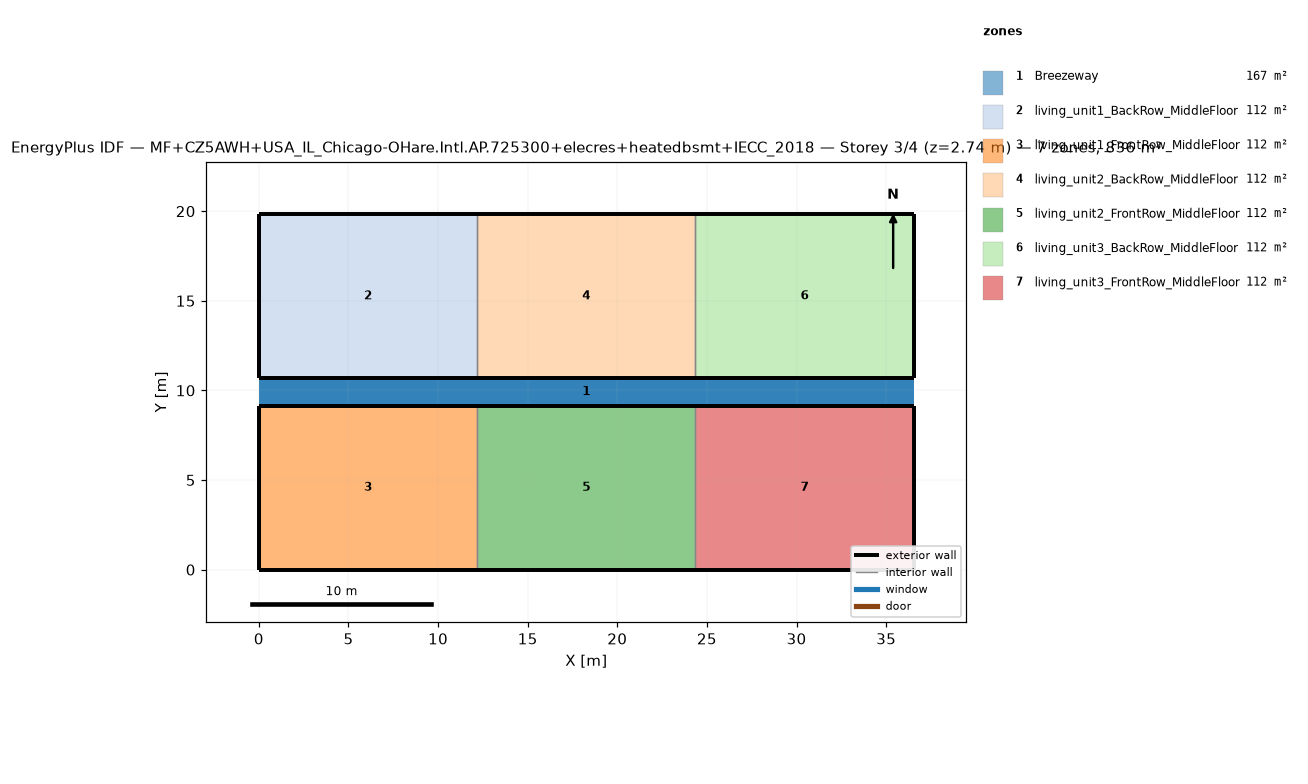
=== STOREY PLAN SPEC (per zone: floor XY polygon, exterior-wall plan segments, windows/doors) ===
zone 1: Breezeway  (167.0 m²)
  floor: (36.54, 9.16) (0.00, 9.16) (0.00, 10.68) (36.54, 10.68)
  floor: (36.54, 9.16) (0.00, 9.16) (0.00, 10.68) (36.54, 10.68)
  floor: (36.54, 9.16) (0.00, 9.16) (0.00, 10.68) (36.54, 10.68)
zone 2: living_unit1_BackRow_MiddleFloor  (111.5 m²)
  floor: (12.18, 10.68) (0.00, 10.68) (0.00, 19.84) (12.18, 19.84)
  exterior wall: (0.00, 10.68) – (12.18, 10.68)  [12.2 m]
  exterior wall: (12.18, 19.84) – (0.00, 19.84)  [12.2 m]
  exterior wall: (0.00, 19.84) – (0.00, 10.68)  [9.2 m]
  interior walls: 1
zone 3: living_unit1_FrontRow_MiddleFloor  (111.5 m²)
  floor: (12.18, 0.00) (0.00, 0.00) (0.00, 9.16) (12.18, 9.16)
  exterior wall: (0.00, 0.00) – (12.18, 0.00)  [12.2 m]
  exterior wall: (12.18, 9.16) – (0.00, 9.16)  [12.2 m]
  exterior wall: (0.00, 9.16) – (0.00, 0.00)  [9.2 m]
  interior walls: 1
zone 4: living_unit2_BackRow_MiddleFloor  (111.5 m²)
  floor: (24.36, 10.68) (12.18, 10.68) (12.18, 19.84) (24.36, 19.84)
  exterior wall: (12.18, 10.68) – (24.36, 10.68)  [12.2 m]
  exterior wall: (24.36, 19.84) – (12.18, 19.84)  [12.2 m]
  interior walls: 2
zone 5: living_unit2_FrontRow_MiddleFloor  (111.5 m²)
  floor: (24.36, 0.00) (12.18, 0.00) (12.18, 9.16) (24.36, 9.16)
  exterior wall: (12.18, 0.00) – (24.36, 0.00)  [12.2 m]
  exterior wall: (24.36, 9.16) – (12.18, 9.16)  [12.2 m]
  interior walls: 2
zone 6: living_unit3_BackRow_MiddleFloor  (111.5 m²)
  floor: (36.54, 10.68) (24.36, 10.68) (24.36, 19.84) (36.54, 19.84)
  exterior wall: (24.36, 10.68) – (36.54, 10.68)  [12.2 m]
  exterior wall: (36.54, 10.68) – (36.54, 19.84)  [9.2 m]
  exterior wall: (36.54, 19.84) – (24.36, 19.84)  [12.2 m]
  interior walls: 1
zone 7: living_unit3_FrontRow_MiddleFloor  (111.5 m²)
  floor: (36.54, 0.00) (24.36, 0.00) (24.36, 9.16) (36.54, 9.16)
  exterior wall: (24.36, 0.00) – (36.54, 0.00)  [12.2 m]
  exterior wall: (36.54, 0.00) – (36.54, 9.16)  [9.2 m]
  exterior wall: (36.54, 9.16) – (24.36, 9.16)  [12.2 m]
  interior walls: 1

=== DERIVED (storey summary) ===
Building: MF+CZ5AWH+USA_IL_Chicago-OHare.Intl.AP.725300+elecres+heatedbsmt+IECC_2018
Storey: 3 of 4  (floor level z = 2.74 m)
Storey gross floor area: 836.2 m²
Zones on this storey: 7
  - Breezeway: floor 167.0 m²
  - living_unit1_BackRow_MiddleFloor: floor 111.5 m²; exterior wall 33.5 m (86.9 m²); WWR 0.0%
  - living_unit1_FrontRow_MiddleFloor: floor 111.5 m²; exterior wall 33.5 m (86.9 m²); WWR 0.0%
  - living_unit2_BackRow_MiddleFloor: floor 111.5 m²; exterior wall 24.4 m (63.1 m²); WWR 0.0%
  - living_unit2_FrontRow_MiddleFloor: floor 111.5 m²; exterior wall 24.4 m (63.1 m²); WWR 0.0%
  - living_unit3_BackRow_MiddleFloor: floor 111.5 m²; exterior wall 33.5 m (86.9 m²); WWR 0.0%
  - living_unit3_FrontRow_MiddleFloor: floor 111.5 m²; exterior wall 33.5 m (86.9 m²); WWR 0.0%
Zone adjacency (shared interzone walls):
  - living_unit1_BackRow_MiddleFloor ↔ living_unit2_BackRow_MiddleFloor
  - living_unit1_FrontRow_MiddleFloor ↔ living_unit2_FrontRow_MiddleFloor
  - living_unit2_BackRow_MiddleFloor ↔ living_unit3_BackRow_MiddleFloor
  - living_unit2_FrontRow_MiddleFloor ↔ living_unit3_FrontRow_MiddleFloor